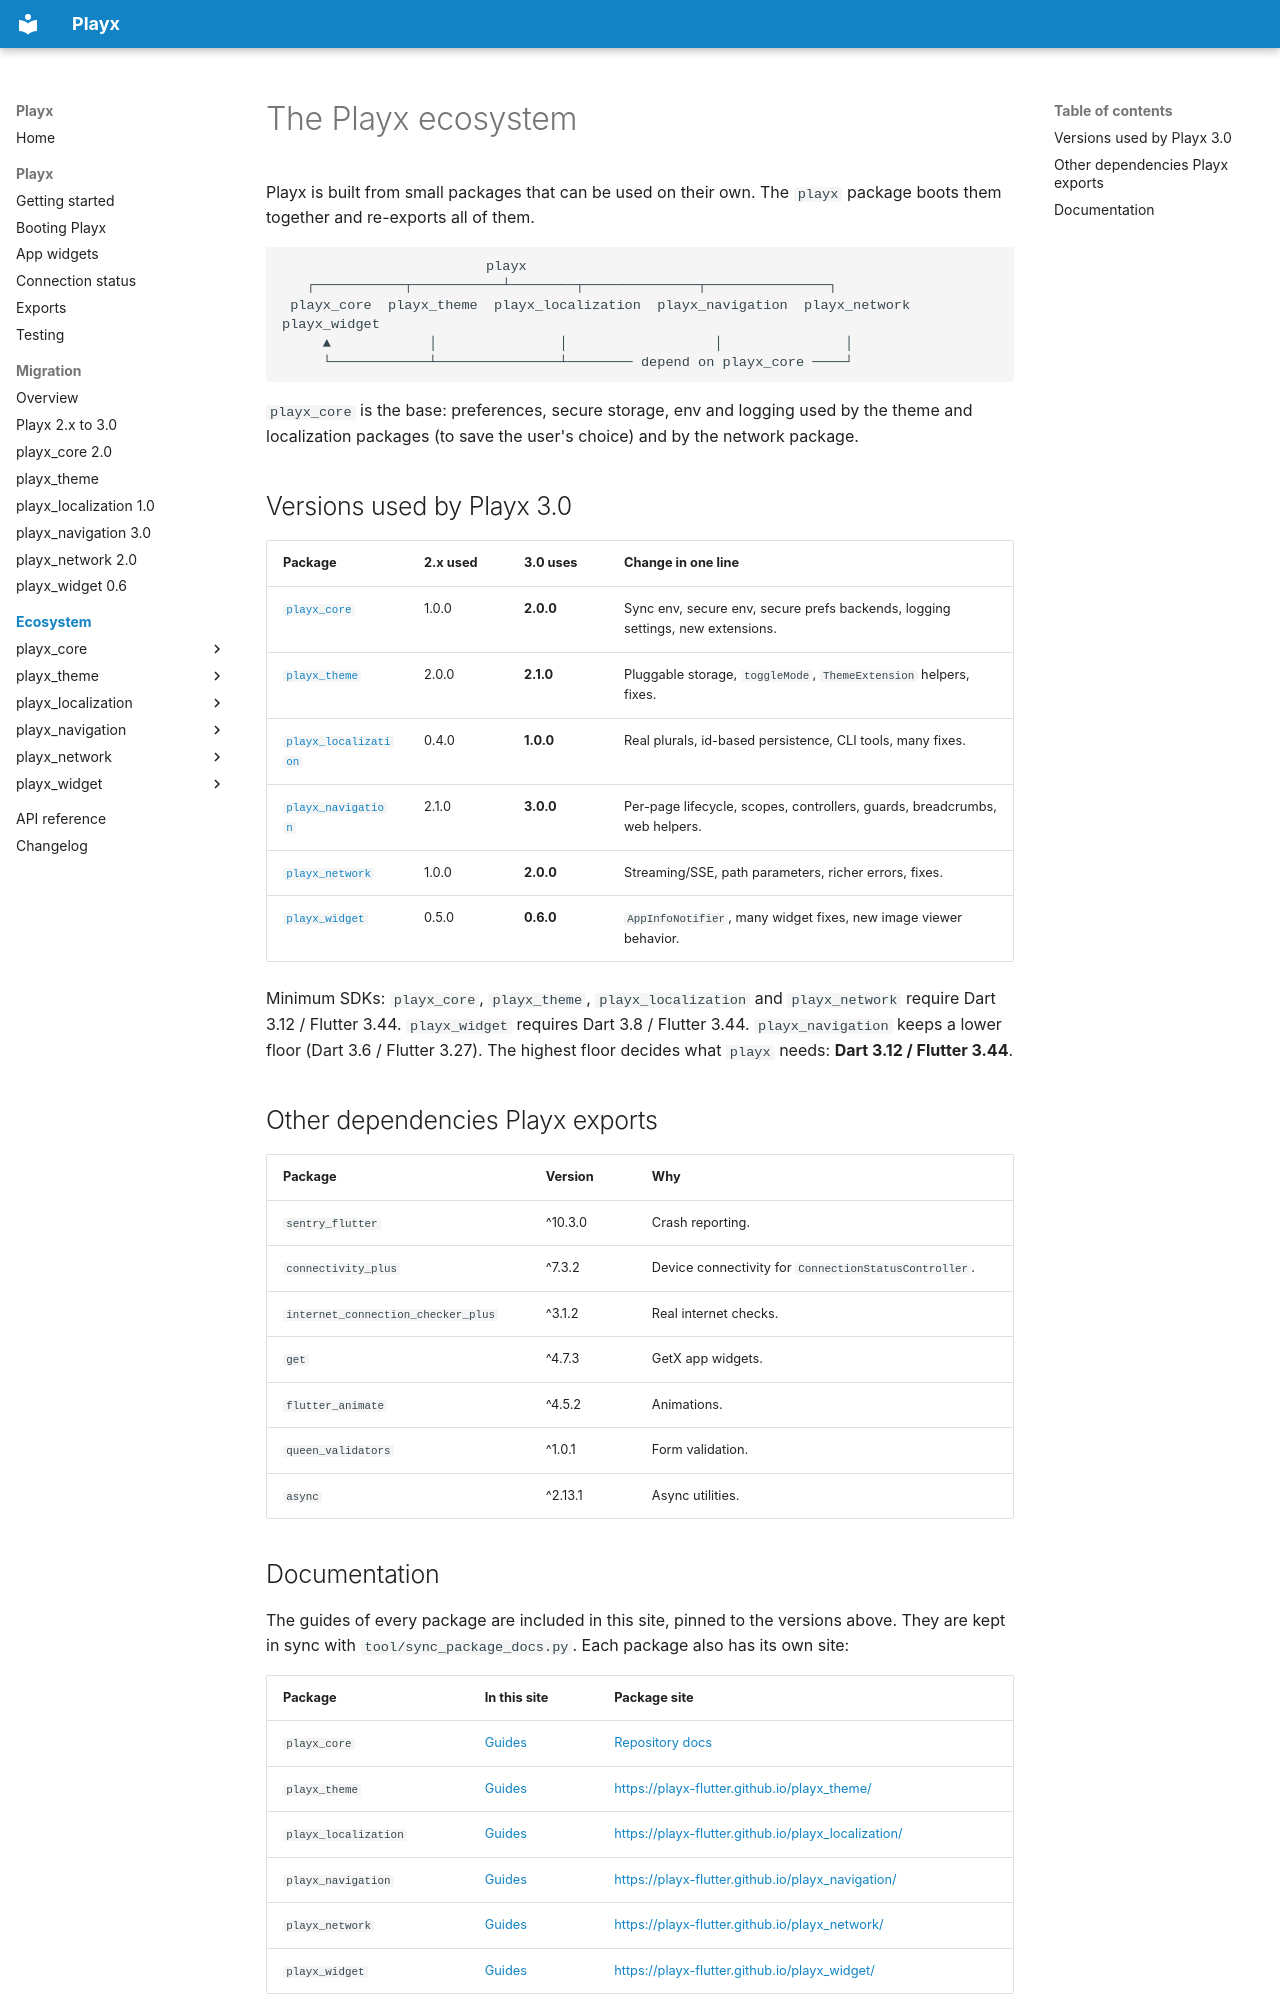

repository: playx-flutter/playx · page: packages/index.html · generator: mkdocs

# The Playx ecosystem

Playx is built from small packages that can be used on their own. The `playx` package boots
them together and re-exports all of them.

```
                         playx
   ┌───────────┬───────────┴────────┬──────────────┬───────────────┐
 playx_core  playx_theme  playx_localization  playx_navigation  playx_network  playx_widget
     ▲            │               │                  │               │
     └────────────┴───────────────┴──────── depend on playx_core ────┘
```

`playx_core` is the base: preferences, secure storage, env and logging used by the theme
and localization packages (to save the user's choice) and by the network package.

## Versions used by Playx 3.0

| Package | 2.x used | 3.0 uses | Change in one line |
| --- | --- | --- | --- |
| [`playx_core`](playx_core.md) | 1.0.0 | **2.0.0** | Sync env, secure env, secure prefs backends, logging settings, new extensions. |
| [`playx_theme`](playx_theme.md) | 2.0.0 | **2.1.0** | Pluggable storage, `toggleMode`, `ThemeExtension` helpers, fixes. |
| [`playx_localization`](playx_localization.md) | 0.4.0 | **1.0.0** | Real plurals, id-based persistence, CLI tools, many fixes. |
| [`playx_navigation`](playx_navigation.md) | 2.1.0 | **3.0.0** | Per-page lifecycle, scopes, controllers, guards, breadcrumbs, web helpers. |
| [`playx_network`](playx_network.md) | 1.0.0 | **2.0.0** | Streaming/SSE, path parameters, richer errors, fixes. |
| [`playx_widget`](playx_widget.md) | 0.5.0 | **0.6.0** | `AppInfoNotifier`, many widget fixes, new image viewer behavior. |

Minimum SDKs: `playx_core`, `playx_theme`, `playx_localization` and `playx_network` require
Dart 3.12 / Flutter 3.44. `playx_widget` requires Dart 3.8 / Flutter 3.44. `playx_navigation`
keeps a lower floor (Dart 3.6 / Flutter 3.27). The highest floor decides what `playx` needs:
**Dart 3.12 / Flutter 3.44**.

## Other dependencies Playx exports

| Package | Version | Why |
| --- | --- | --- |
| `sentry_flutter` | ^10.3.0 | Crash reporting. |
| `connectivity_plus` | ^7.3.2 | Device connectivity for `ConnectionStatusController`. |
| `internet_connection_checker_plus` | ^3.1.2 | Real internet checks. |
| `get` | ^4.7.3 | GetX app widgets. |
| `flutter_animate` | ^4.5.2 | Animations. |
| `queen_validators` | ^1.0.1 | Form validation. |
| `async` | ^2.13.1 | Async utilities. |
